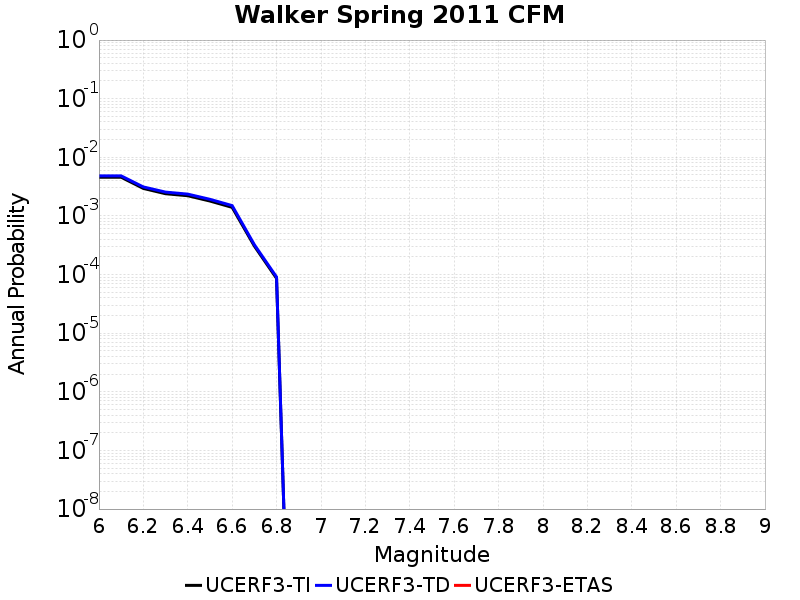

The file beside this chart, header and first rows:
Magnitude, UCERF3-TI Prob, UCERF3-TD Prob, UCERF3-ETAS Prob
6.0, 0.004577, 0.004821, 0.0
6.1, 0.004577, 0.004821, 0.0
6.2, 0.002946, 0.003124, 0.0
6.3, 0.002393, 0.002549, 0.0
6.4, 0.002212, 0.002356, 0.0
6.5, 0.001796, 0.001921, 0.0
6.6, 0.001401, 0.001501, 0.0
6.7, 3.068133E-4, 3.2326914E-4, 0.0
6.8, 8.616484E-5, 9.078691E-5, 0.0
